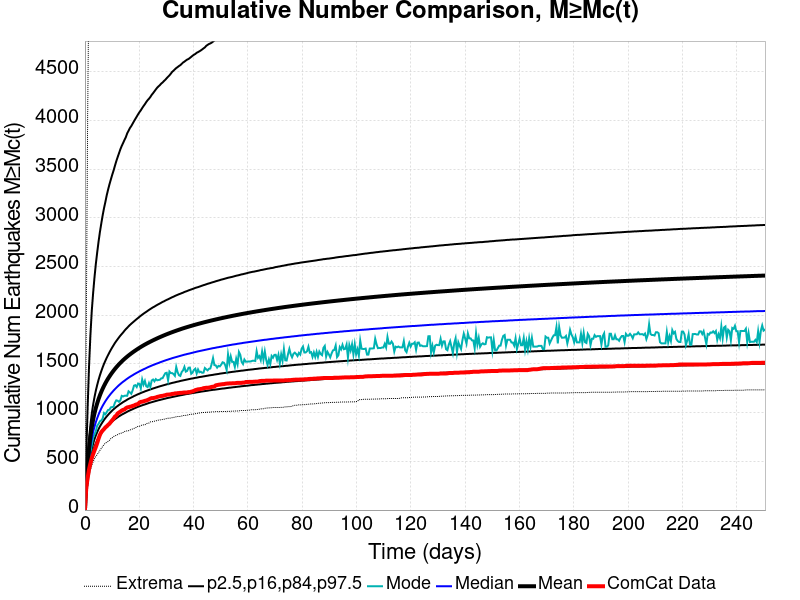

The file beside this chart, header and first rows:
Time (days), ComCat Data, Simulation Mean, Simulation Median, Simulation Mode, Simulation Minimum, Simulation Maximum, 2.5 %-ile, 16 %-ile, 84 %-ile, 97.5 %-ile
0.0, 0.0, 0.0, 0.0, 0.0, 0.0, 0.0, 0.0, 0.0, 0.0, 0.0
0.5019, 234.0, 267.2, 240.0, 223.0, 140.0, 1915, 182.0, 207.0, 303.0, 583.0
1.004, 332.0, 462.7, 408.0, 374.0, 247.0, 4066, 311.0, 350.0, 529.0, 1061
1.506, 418.0, 629, 548.0, 498.0, 339.0, 5566, 419.0, 469.0, 725.0, 1474
2.008, 478.0, 754.7, 655.0, 593.0, 407.0, 6467, 499.0, 559.0, 874.0, 1792
2.51, 533.0, 851.2, 736.0, 667.0, 457.0, 7393, 560.0, 627.0, 989.0, 2043
3.011, 574.0, 929, 802.0, 743.0, 497.0, 7926, 609.0, 682.0, 1082, 2228
3.513, 612.0, 993.3, 856.0, 777.0, 529.0, 8228, 650.0, 728.0, 1159, 2389
4.015, 648.0, 1049, 903.0, 810.0, 551.0, 8476, 685.0, 767.0, 1227, 2528
4.517, 688.0, 1097, 944.0, 867.0, 570.0, 8706, 716.0, 801.0, 1285, 2647
5.019, 734.0, 1140, 981.0, 886.0, 591.0, 8890, 743.0, 832.0, 1338, 2758
5.521, 773.0, 1179, 1014, 912.0, 614.0, 9016, 766.0, 859.0, 1385, 2857
6.023, 801.0, 1214, 1044, 920.0, 634.0, 10155, 788.0, 883.0, 1427, 2944
6.525, 817.0, 1246, 1071, 940.0, 653.0, 11812, 808.0, 905.0, 1466, 3027
7.027, 832.0, 1275, 1095, 997.0, 673.0, 12691, 826.0, 926.0, 1502, 3101
7.529, 849.0, 1302, 1118, 984.0, 688.0, 13304, 843.0, 945.0, 1534, 3165
8.031, 860.0, 1328, 1139, 1007, 696.0, 13732, 858.0, 962.0, 1565, 3234
8.533, 875.0, 1351, 1159, 1028, 705.0, 14062, 873.0, 978.0, 1593, 3292
9.034, 887.0, 1373, 1177, 1031, 717.0, 14298, 886.0, 994.0, 1620, 3346
9.536, 905.0, 1394, 1195, 1055, 734.0, 14572, 899.0, 1008, 1646, 3395
10.04, 922.0, 1413, 1211, 1058, 743.0, 14826, 911.0, 1022, 1670, 3443
10.54, 939.0, 1432, 1227, 1061, 755.0, 15009, 922.0, 1035, 1693, 3487
11.04, 960.0, 1449, 1242, 1102, 762.0, 15178, 933.0, 1047, 1716, 3536
11.54, 970.0, 1466, 1256, 1127, 768.0, 15305, 943.0, 1059, 1736, 3583
12.05, 992.0, 1482, 1270, 1123, 775.0, 15435, 953.0, 1069, 1755, 3625
12.55, 1002, 1497, 1283, 1112, 783.0, 15751, 963.0, 1080, 1774, 3665
13.05, 1011, 1512, 1295, 1127, 786.0, 15934, 971.0, 1090, 1792, 3706
13.55, 1022, 1526, 1307, 1173, 792.0, 16091, 980.0, 1099, 1808, 3740
14.05, 1029, 1539, 1318, 1167, 797.0, 16230, 987.0, 1109, 1824, 3770
14.56, 1033, 1552, 1328, 1174, 807.0, 16321, 995.0, 1117, 1842, 3801
15.06, 1046, 1564, 1339, 1175, 810.0, 16443, 1002, 1125, 1858, 3830
15.56, 1054, 1576, 1349, 1174, 814.0, 16587, 1010, 1134, 1872, 3869
16.06, 1057, 1588, 1359, 1220, 815.0, 16666, 1017, 1142, 1887, 3896
16.56, 1061, 1599, 1368, 1209, 822.0, 16750, 1024, 1149, 1901, 3924
17.07, 1064, 1609, 1377, 1194, 828.0, 16822, 1030, 1156, 1914, 3944
17.57, 1070, 1619, 1385, 1229, 833.0, 16908, 1036, 1163, 1926, 3969
18.07, 1073, 1629, 1394, 1278, 839.0, 16974, 1043, 1171, 1938, 3994
18.57, 1081, 1639, 1402, 1283, 844.0, 17053, 1049, 1177, 1950, 4018
19.07, 1086, 1648, 1410, 1264, 854.0, 17118, 1055, 1184, 1962, 4041
19.57, 1089, 1658, 1417, 1300, 860.0, 17198, 1061, 1190, 1973, 4065
20.08, 1105, 1667, 1425, 1295, 861.0, 17264, 1066, 1196, 1985, 4087
20.58, 1111, 1675, 1432, 1250, 868.0, 17306, 1071, 1202, 1996, 4106
21.08, 1113, 1684, 1439, 1341, 874.0, 17370, 1076, 1208, 2007, 4129
21.58, 1117, 1692, 1446, 1289, 875.0, 17428, 1081, 1213, 2017, 4150
22.08, 1122, 1700, 1452, 1326, 876.0, 17466, 1085, 1219, 2027, 4169
22.59, 1125, 1708, 1459, 1271, 887.0, 17514, 1090, 1224, 2036, 4191
23.09, 1131, 1715, 1466, 1263, 892.0, 17546, 1095, 1229, 2046, 4210
23.59, 1137, 1723, 1472, 1304, 894.0, 17599, 1100, 1234, 2056, 4225
24.09, 1145, 1730, 1478, 1266, 905.0, 17662, 1104, 1239, 2065, 4243
24.59, 1150, 1737, 1484, 1331, 907.0, 17711, 1108, 1244, 2074, 4265
25.1, 1150, 1744, 1490, 1341, 909.0, 17758, 1112, 1249, 2083, 4282
25.6, 1153, 1750, 1495, 1322, 913.0, 17811, 1116, 1253, 2090, 4301
26.1, 1156, 1757, 1501, 1345, 916.0, 17837, 1120, 1258, 2099, 4320
26.6, 1162, 1764, 1506, 1333, 920.0, 17885, 1124, 1262, 2107, 4338
27.1, 1165, 1770, 1511, 1336, 924.0, 17928, 1128, 1267, 2115, 4352
27.61, 1169, 1776, 1517, 1338, 926.0, 17958, 1131, 1271, 2122, 4365
28.11, 1172, 1782, 1522, 1353, 927.0, 17992, 1135, 1275, 2130, 4381
28.61, 1173, 1788, 1527, 1355, 931.0, 18021, 1138, 1279, 2138, 4392
29.11, 1177, 1794, 1532, 1382, 933.0, 18047, 1142, 1283, 2144, 4407
29.61, 1180, 1800, 1537, 1406, 936.0, 18087, 1145, 1287, 2152, 4420
... 440 more rows
